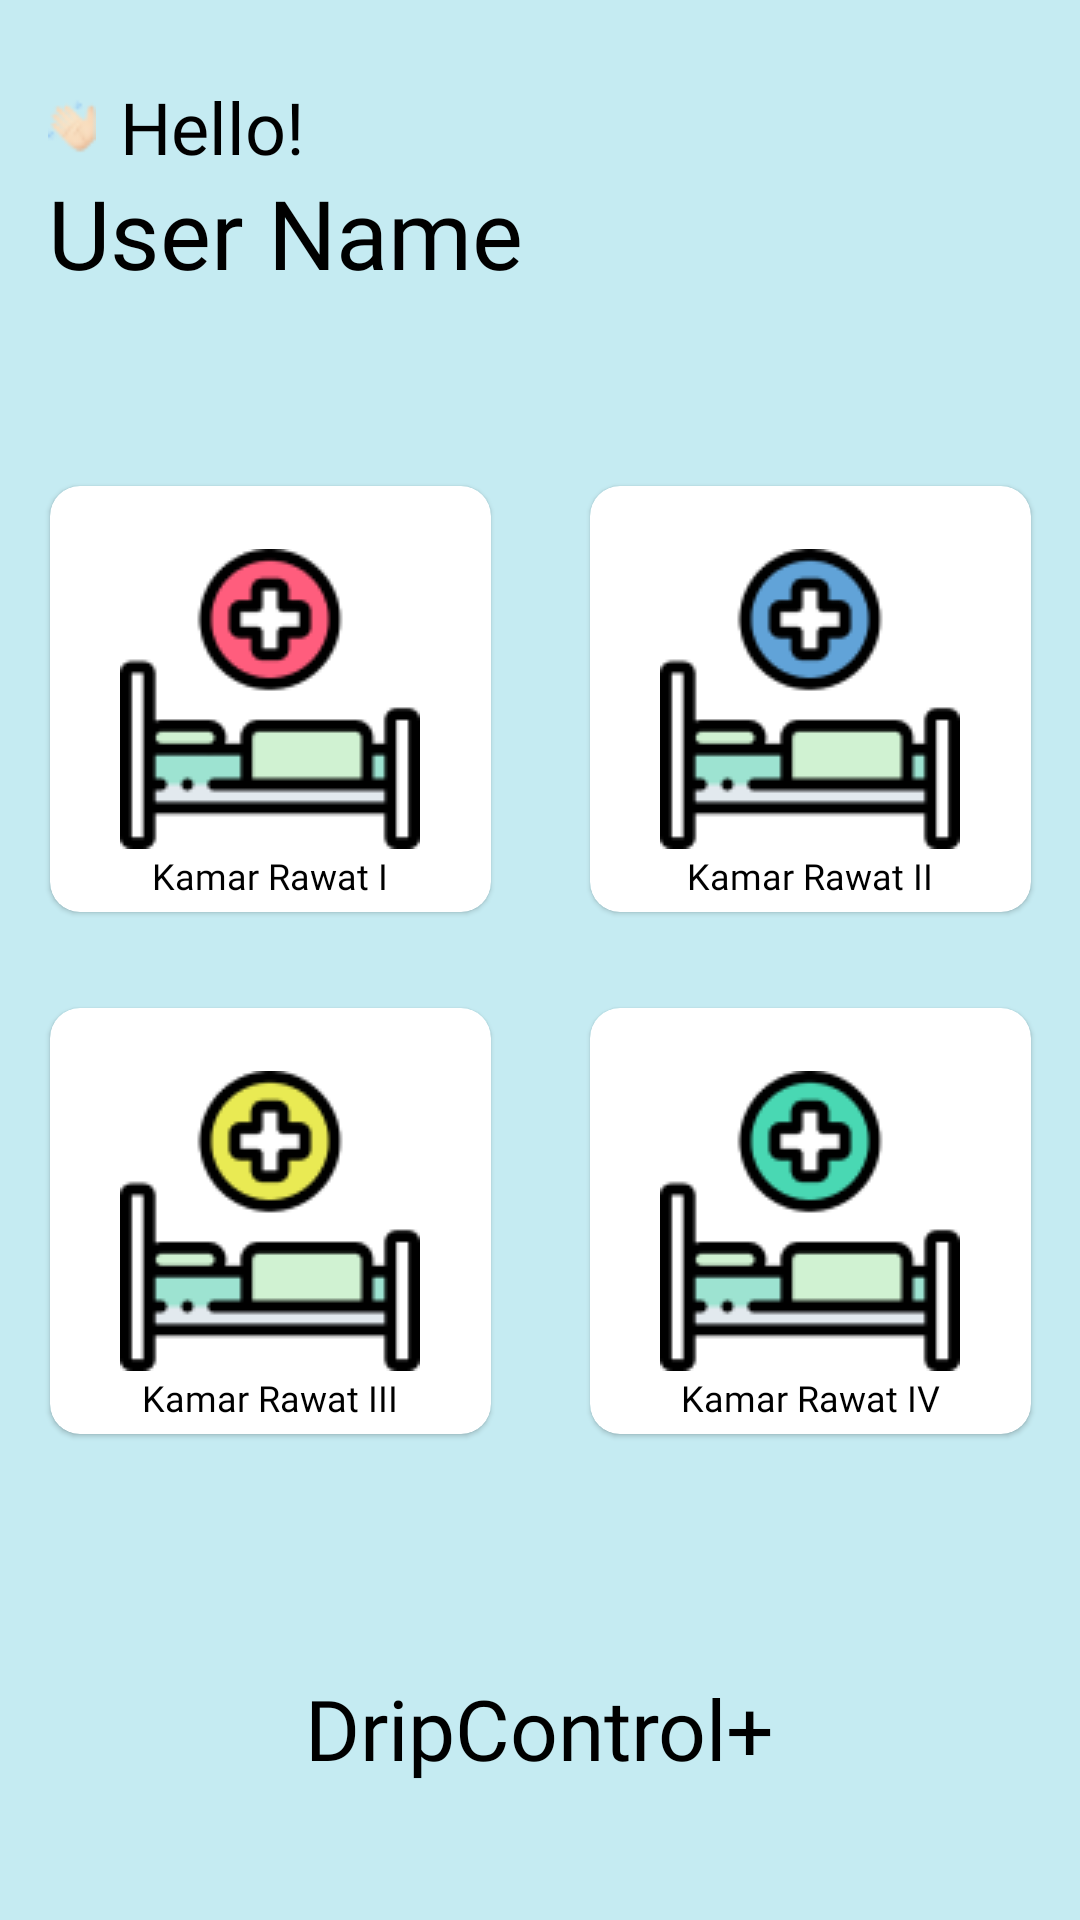

Write the Android layout XML for this screen, with the resource values it uses.
<!-- AndroidManifest.xml: application theme Theme.DripControl -->
<!-- res/layout/fragment_home.xml -->
<?xml version="1.0" encoding="utf-8"?>
<androidx.constraintlayout.widget.ConstraintLayout xmlns:android="http://schemas.android.com/apk/res/android"
    xmlns:app="http://schemas.android.com/apk/res-auto"
    xmlns:tools="http://schemas.android.com/tools"
    android:layout_width="match_parent"
    android:layout_height="match_parent"
    android:background="@color/color4"
    tools:context=".ui.home.HomeFragment">

    <ImageView
        android:id="@+id/imageView3"
        android:layout_width="16dp"
        android:layout_height="20dp"
        android:layout_marginStart="16dp"
        android:layout_marginTop="32dp"
        android:src="@drawable/img_handsay"
        app:layout_constraintStart_toStartOf="parent"
        app:layout_constraintTop_toTopOf="parent" />

    <TextView
        android:layout_width="wrap_content"
        android:layout_height="wrap_content"
        android:layout_marginStart="8dp"
        android:fontFamily="@font/popins_medium"
        android:text="Hello!"
        android:textColor="@color/black"
        android:textSize="24sp"
        app:layout_constraintBottom_toBottomOf="@+id/imageView3"
        app:layout_constraintStart_toEndOf="@+id/imageView3"
        app:layout_constraintTop_toTopOf="@+id/imageView3" />

    <TextView
        android:id="@+id/txt_username"
        android:layout_width="wrap_content"
        android:layout_height="wrap_content"
        android:layout_marginStart="16dp"
        android:layout_marginTop="4dp"
        android:fontFamily="@font/poppins_bold"
        android:text="User Name"
        android:textColor="@color/black"
        android:textSize="32sp"
        app:layout_constraintStart_toStartOf="parent"
        app:layout_constraintTop_toBottomOf="@+id/imageView3" />

    <com.google.android.material.card.MaterialCardView
        android:id="@+id/cd_kamar1"
        android:layout_width="147dp"
        android:layout_height="142dp"
        android:layout_marginBottom="16dp"
        android:padding="16dp"
        app:cardCornerRadius="10dp"
        app:layout_constraintBottom_toTopOf="@+id/guideline6"
        app:layout_constraintEnd_toStartOf="@+id/guideline7"
        app:layout_constraintStart_toStartOf="parent">

        <ImageView
            android:layout_width="wrap_content"
            android:layout_height="wrap_content"
            android:layout_gravity="center"
            android:src="@drawable/bed1" />

        <TextView
            android:layout_width="wrap_content"
            android:layout_height="wrap_content"
            android:layout_gravity="center|bottom"
            android:layout_marginBottom="4dp"
            android:fontFamily="@font/montserrat_bold"
            android:text="Kamar Rawat I"
            android:textColor="@color/black"
            android:textSize="12sp" />
    </com.google.android.material.card.MaterialCardView>

    <com.google.android.material.card.MaterialCardView
        android:id="@+id/cd_kamar2"
        android:layout_width="147dp"
        android:layout_height="142dp"
        android:layout_marginBottom="16dp"
        android:padding="16dp"
        app:cardCornerRadius="10dp"
        app:layout_constraintBottom_toTopOf="@+id/guideline6"
        app:layout_constraintEnd_toEndOf="parent"
        app:layout_constraintStart_toStartOf="@+id/guideline7">

        <ImageView
            android:layout_width="wrap_content"
            android:layout_height="wrap_content"
            android:layout_gravity="center"
            android:src="@drawable/bed2" />

        <TextView
            android:layout_width="wrap_content"
            android:layout_height="wrap_content"
            android:layout_gravity="center|bottom"
            android:layout_marginBottom="4dp"
            android:fontFamily="@font/montserrat_bold"
            android:text="Kamar Rawat II"
            android:textColor="@color/black"
            android:textSize="12sp" />
    </com.google.android.material.card.MaterialCardView>

    <com.google.android.material.card.MaterialCardView
        android:id="@+id/cd_kamar3"
        android:layout_width="147dp"
        android:layout_height="142dp"
        android:layout_marginTop="16dp"
        android:padding="16dp"
        app:cardCornerRadius="10dp"
        app:layout_constraintEnd_toStartOf="@+id/guideline7"
        app:layout_constraintStart_toStartOf="parent"
        app:layout_constraintTop_toTopOf="@+id/guideline6">

        <ImageView
            android:layout_width="wrap_content"
            android:layout_height="wrap_content"
            android:layout_gravity="center"
            android:src="@drawable/bed3" />

        <TextView
            android:layout_width="wrap_content"
            android:layout_height="wrap_content"
            android:layout_gravity="center|bottom"
            android:layout_marginBottom="4dp"
            android:fontFamily="@font/montserrat_bold"
            android:text="Kamar Rawat III"
            android:textColor="@color/black"
            android:textSize="12sp" />
    </com.google.android.material.card.MaterialCardView>

    <com.google.android.material.card.MaterialCardView
        android:id="@+id/cd_kamar4"
        android:layout_width="147dp"
        android:layout_height="142dp"
        android:layout_marginTop="16dp"
        android:padding="16dp"
        app:cardCornerRadius="10dp"
        app:layout_constraintEnd_toEndOf="parent"
        app:layout_constraintStart_toStartOf="@+id/guideline7"
        app:layout_constraintTop_toTopOf="@+id/guideline6">

        <ImageView
            android:layout_width="wrap_content"
            android:layout_height="wrap_content"
            android:layout_gravity="center"
            android:src="@drawable/bed4" />

        <TextView
            android:layout_width="wrap_content"
            android:layout_height="wrap_content"
            android:layout_gravity="center|bottom"
            android:layout_marginBottom="4dp"
            android:fontFamily="@font/montserrat_bold"
            android:text="Kamar Rawat IV"
            android:textColor="@color/black"
            android:textSize="12sp" />
    </com.google.android.material.card.MaterialCardView>

    <TextView
        android:layout_width="wrap_content"
        android:layout_height="wrap_content"
        android:layout_marginTop="32dp"
        android:fontFamily="@font/poppins_bold"
        android:text="DripControl+"
        android:textColor="@color/black"
        android:textSize="28sp"
        app:layout_constraintBottom_toBottomOf="parent"
        app:layout_constraintEnd_toEndOf="parent"
        app:layout_constraintStart_toStartOf="parent"
        app:layout_constraintTop_toTopOf="@+id/guideline8" />

    <androidx.constraintlayout.widget.Guideline
        android:id="@+id/guideline6"
        android:layout_width="wrap_content"
        android:layout_height="wrap_content"
        android:orientation="horizontal"
        app:layout_constraintGuide_percent="0.5" />

    <androidx.constraintlayout.widget.Guideline
        android:id="@+id/guideline7"
        android:layout_width="wrap_content"
        android:layout_height="wrap_content"
        android:orientation="vertical"
        app:layout_constraintGuide_percent="0.5" />

    <androidx.constraintlayout.widget.Guideline
        android:id="@+id/guideline8"
        android:layout_width="wrap_content"
        android:layout_height="wrap_content"
        android:orientation="horizontal"
        app:layout_constraintGuide_percent="0.75" />


</androidx.constraintlayout.widget.ConstraintLayout>
<!-- resources referenced by this layout -->
<resources>
  <color name="black">#FF000000</color>
  <color name="color4">#C5EBF2</color>
  <!-- drawable bed1: png bitmap (drawable, 3718 bytes) -->
  <!-- drawable bed2: png bitmap (drawable, 3716 bytes) -->
  <!-- drawable bed3: png bitmap (drawable, 3710 bytes) -->
  <!-- drawable bed4: png bitmap (drawable, 3711 bytes) -->
  <!-- drawable img_handsay: png bitmap (drawable, 943 bytes) -->
  <style name="Theme.DripControl" parent="Theme.MaterialComponents.DayNight.DarkActionBar">
          
          <item name="colorPrimary">@color/purple_500</item>
          <item name="colorPrimaryVariant">@color/purple_700</item>
          <item name="colorOnPrimary">@color/white</item>
          
          <item name="colorSecondary">@color/teal_200</item>
          <item name="colorSecondaryVariant">@color/teal_700</item>
          <item name="colorOnSecondary">@color/black</item>
          
          <item name="android:statusBarColor">?attr/colorPrimaryVariant</item>
          
      </style>
  <color name="purple_500">#FF6200EE</color>
  <color name="purple_700">#FF3700B3</color>
  <color name="white">#FFFFFFFF</color>
  <color name="teal_200">#FF03DAC5</color>
  <color name="teal_700">#FF018786</color>
</resources>
